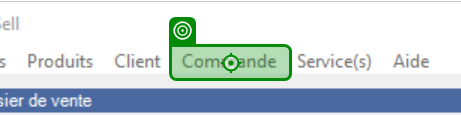
Task: BACK IN STOCK - REF edition
Workflow: SaveOrder

Step 1: click on 'Commande'

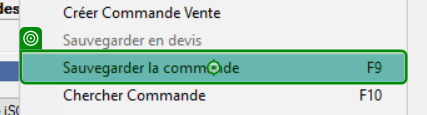
Step 2: click on 'Sauvegarder la'

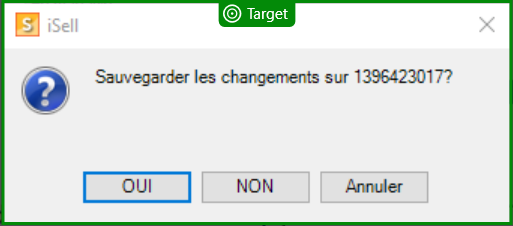
Step 3: check

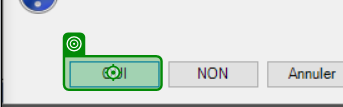
Step 4: click

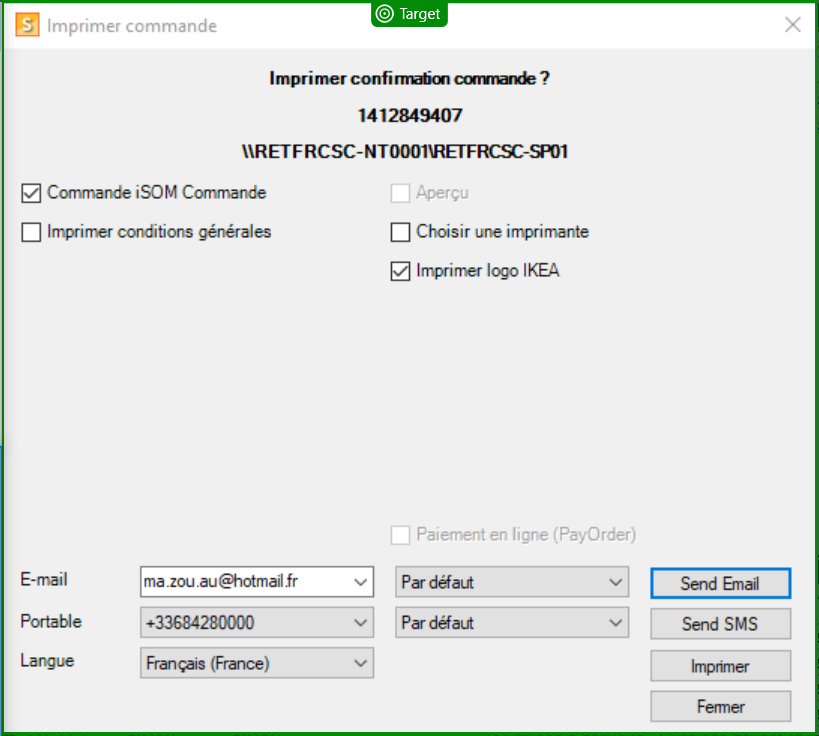
Step 5: check 'Imprimer commande'

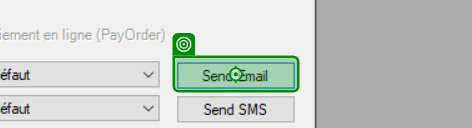
Step 6: click on 'Send Email'